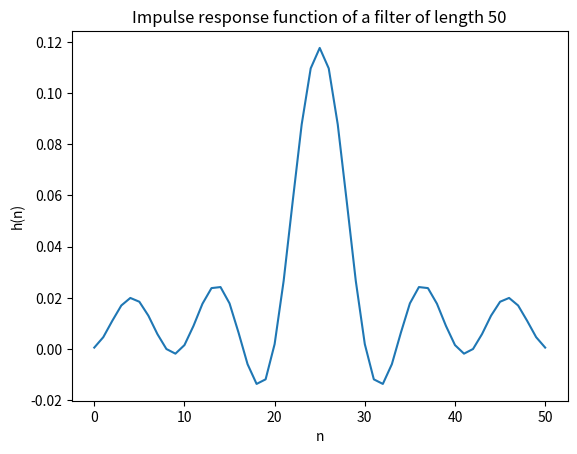

Write the Python code that produced this figure.
import numpy as np
import matplotlib.pyplot as plt

f=200*10**6
T=100*10**(-6)
f_cutoff=48*10**6
n=int(T*f)

t=np.linspace(0,T,n)
signal=np.sin(2*np.pi*f*t)
for i in range(n):
    signal[i]+=np.random.normal(0,1)





# Generate random noise with a sampling frequency of 200 MHz and a total length of 100 microseconds.


def random_values(sampling_f, total_length):
    length = int(sampling_f*total_length)
    noise = np.random.random(length)*2-1        # generate random values between -1 and 1
    return noise

noise = random_values(200*10**6, 0.1)
print(np.shape(noise))

# check if noise makes sense
# works on Macos, the plot does not seem to work on windows, because it's too large
# x = np.linspace(0, 1000, len(noise))

# plt.figure()
# plt.plot(noise[::5])
# plt.show()


# Implement a low-pass filter of length M=50 with a cutoff frequency of 48 MHz. Calculate the impulse response of the filter.
# For a low pass filter, I have to find a h(n) whose Fourier-trafo approximates this desired Freuquency response below(with a cutoff at 48 MHz)


# A will be a step function that only lets values smaller than 48MHz pass (amplitude function)
# 26 = 50/2 + 1 bc of np indexing
Amp = np.zeros(len(noise))
Amp = np.zeros(26)

interest = int((48)/(200) * len(Amp))


Amp[0:interest] = 1

print('#####')
print(Amp)

# check if the amplitude function looks right

# plt.figure()
# plt.plot(Amp)
# plt.title('Amplitude function; responsible for filtering')
# plt.show()

def impulse_response(M=50):
    '''
    this function calculates the impulse resonse for a given filter length M accroding to the formula derived in class
    '''
    N=M+1
    A = np.zeros(N) 
    A[0:int((48)/(200) * len(Amp))]=1

    # the first element in h_sum will be zero, because in this case we only add A[0], which is 1
    h_sum = np.zeros(N)#, dtype='complex_')
    z = complex(0,1)
    impulse_response = np.zeros(N)
    for i in range(N):                                                  # compute ith element of h
        for j in range(1,N):
            h_sum[i] += A[j]*np.exp(-z*np.pi*j*((M-2*i)/N)).real        # ith element of h is sum over all 
        impulse_response[i] = (1/(N) * (A[0] + h_sum[i]))
        
    # print(impulse_response)
    return impulse_response/np.sum(impulse_response)

# Apply the impulse response to your generated noise.
def apply_to_noise(signal = noise):
    h = impulse_response()
    plt.figure()
    plt.title('Impulse response function of a filter of length 50')
    plt.xlabel('n')
    plt.ylabel('h(n)')
    plt.plot(h)
    plt.show()
    
    return np.convolve(h, signal)

# transform into frequency domain
# A_back = np.fft.rfft(Amp)


convolution = apply_to_noise()

print(np.shape(convolution))

# plt.figure()
# plt.plot(np.fft.rfft(noise))
# plt.show()

# convolution = convolution[::4]

# Make a Fourier transform of your filtered noise and produce a plot of the frequency spectrum.
# convolution_f = np.fft.rfft(convolution)

# convolution_f = convolution_f[::4]
# print(np.shape(convolution), np.shape(convolution_f))
# plt.figure()
# plt.plot(convolution)
# plt.title('Frequency spectrum of the filtered noise')
# plt.xlabel('Frequency')
# plt.ylabel('Amplitude')
# plt.show()

# Make a Fourier transform of your filtered noise and produce a plot of the frequency spectrum.

# Make the same plot for a filter of length M=200 and discuss the results.